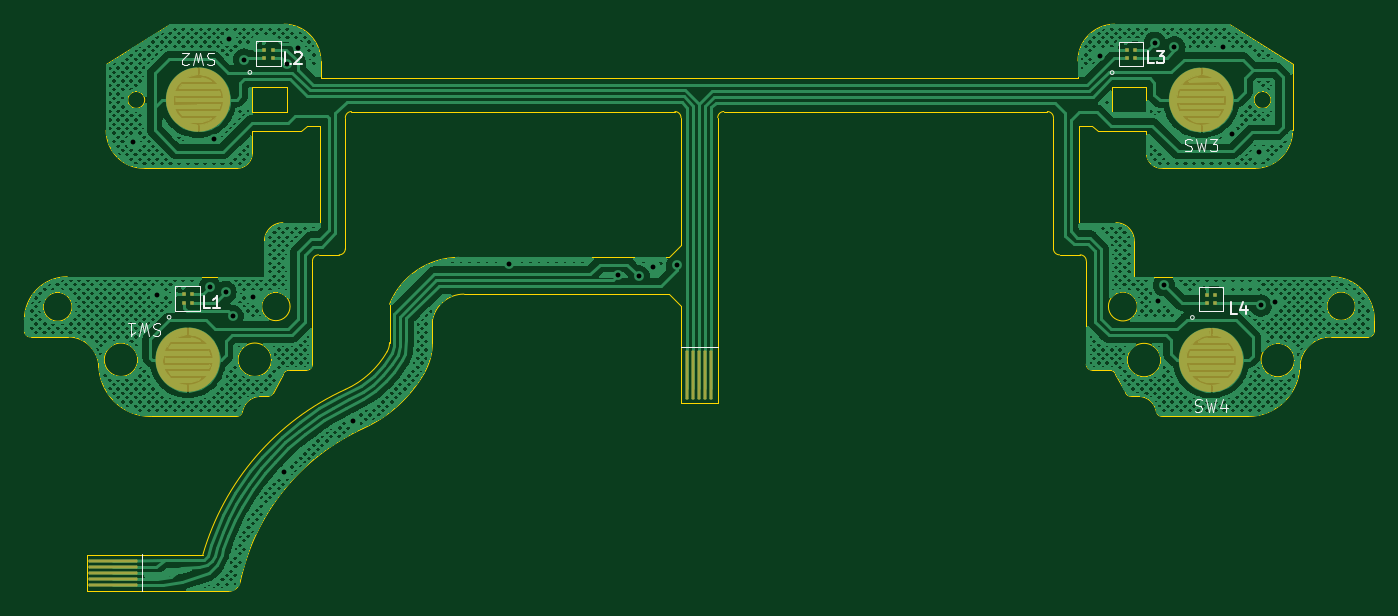
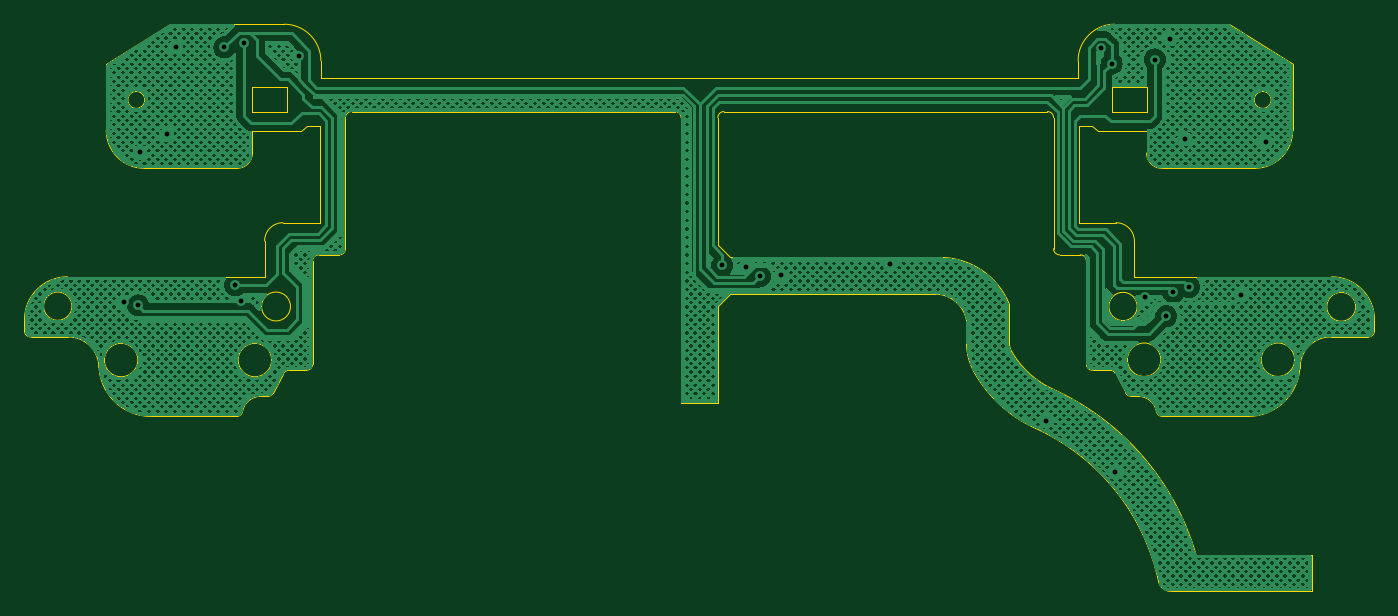
Circuit board: 11 layer files. Board 110.3 x 46.3 mm.
- bottom_copper: procon_trigger_pcb-B_Cu.gbr (695685 bytes)
- bottom_mask: procon_trigger_pcb-B_Mask.gbr (466 bytes)
- paste: procon_trigger_pcb-B_Paste.gbr (461 bytes)
- bottom_silk: procon_trigger_pcb-B_Silkscreen.gbr (462 bytes)
- outline: procon_trigger_pcb-Edge_Cuts.gbr (8334 bytes)
- top_copper: procon_trigger_pcb-F_Cu.gbr (515300 bytes)
- top_mask: procon_trigger_pcb-F_Mask.gbr (2437 bytes)
- paste: procon_trigger_pcb-F_Paste.gbr (978 bytes)
- top_silk: procon_trigger_pcb-F_Silkscreen.gbr (10282 bytes)
- drill: procon_trigger_pcb-NPTH.drl (268 bytes)
- drill: procon_trigger_pcb-PTH.drl (775 bytes)

=== bottom_copper: procon_trigger_pcb-B_Cu.gbr (695685 bytes, source omitted) ===
=== bottom_mask: procon_trigger_pcb-B_Mask.gbr ===
%TF.GenerationSoftware,KiCad,Pcbnew,7.0.6*%
%TF.CreationDate,2024-03-05T21:20:04-08:00*%
%TF.ProjectId,procon_trigger_pcb,70726f63-6f6e-45f7-9472-69676765725f,rev?*%
%TF.SameCoordinates,Original*%
%TF.FileFunction,Soldermask,Bot*%
%TF.FilePolarity,Negative*%
%FSLAX46Y46*%
G04 Gerber Fmt 4.6, Leading zero omitted, Abs format (unit mm)*
G04 Created by KiCad (PCBNEW 7.0.6) date 2024-03-05 21:20:04*
%MOMM*%
%LPD*%
G01*
G04 APERTURE LIST*
G04 APERTURE END LIST*
M02*

=== paste: procon_trigger_pcb-B_Paste.gbr ===
%TF.GenerationSoftware,KiCad,Pcbnew,7.0.6*%
%TF.CreationDate,2024-03-05T21:20:04-08:00*%
%TF.ProjectId,procon_trigger_pcb,70726f63-6f6e-45f7-9472-69676765725f,rev?*%
%TF.SameCoordinates,Original*%
%TF.FileFunction,Paste,Bot*%
%TF.FilePolarity,Positive*%
%FSLAX46Y46*%
G04 Gerber Fmt 4.6, Leading zero omitted, Abs format (unit mm)*
G04 Created by KiCad (PCBNEW 7.0.6) date 2024-03-05 21:20:04*
%MOMM*%
%LPD*%
G01*
G04 APERTURE LIST*
G04 APERTURE END LIST*
M02*

=== bottom_silk: procon_trigger_pcb-B_Silkscreen.gbr ===
%TF.GenerationSoftware,KiCad,Pcbnew,7.0.6*%
%TF.CreationDate,2024-03-05T21:20:04-08:00*%
%TF.ProjectId,procon_trigger_pcb,70726f63-6f6e-45f7-9472-69676765725f,rev?*%
%TF.SameCoordinates,Original*%
%TF.FileFunction,Legend,Bot*%
%TF.FilePolarity,Positive*%
%FSLAX46Y46*%
G04 Gerber Fmt 4.6, Leading zero omitted, Abs format (unit mm)*
G04 Created by KiCad (PCBNEW 7.0.6) date 2024-03-05 21:20:04*
%MOMM*%
%LPD*%
G01*
G04 APERTURE LIST*
G04 APERTURE END LIST*
M02*

=== outline: procon_trigger_pcb-Edge_Cuts.gbr (8334 bytes, source omitted) ===
=== top_copper: procon_trigger_pcb-F_Cu.gbr (515300 bytes, source omitted) ===
=== top_mask: procon_trigger_pcb-F_Mask.gbr (2437 bytes, source withheld) ===
=== paste: procon_trigger_pcb-F_Paste.gbr ===
%TF.GenerationSoftware,KiCad,Pcbnew,7.0.6*%
%TF.CreationDate,2024-03-05T21:20:04-08:00*%
%TF.ProjectId,procon_trigger_pcb,70726f63-6f6e-45f7-9472-69676765725f,rev?*%
%TF.SameCoordinates,Original*%
%TF.FileFunction,Paste,Top*%
%TF.FilePolarity,Positive*%
%FSLAX46Y46*%
G04 Gerber Fmt 4.6, Leading zero omitted, Abs format (unit mm)*
G04 Created by KiCad (PCBNEW 7.0.6) date 2024-03-05 21:20:04*
%MOMM*%
%LPD*%
G01*
G04 APERTURE LIST*
%ADD10R,0.370000X0.370000*%
G04 APERTURE END LIST*
D10*
%TO.C,L3*%
X263010000Y-117270000D03*
X263680000Y-117270000D03*
X263680000Y-116600000D03*
X263010000Y-116600000D03*
%TD*%
%TO.C,L4*%
X269565000Y-137270000D03*
X270235000Y-137270000D03*
X270235000Y-136600000D03*
X269565000Y-136600000D03*
%TD*%
%TO.C,L1*%
X185990000Y-137245000D03*
X186660000Y-137245000D03*
X186660000Y-136575000D03*
X185990000Y-136575000D03*
%TD*%
%TO.C,L2*%
X192590000Y-117250000D03*
X193260000Y-117250000D03*
X193260000Y-116580000D03*
X192590000Y-116580000D03*
%TD*%
M02*

=== top_silk: procon_trigger_pcb-F_Silkscreen.gbr (10282 bytes, source omitted) ===
=== drill: procon_trigger_pcb-NPTH.drl ===
M48
; DRILL file {KiCad 7.0.6} date Tue Mar  5 21:20:08 2024
; FORMAT={-:-/ absolute / inch / decimal}
; #@! TF.CreationDate,2024-03-05T21:20:08-08:00
; #@! TF.GenerationSoftware,Kicad,Pcbnew,7.0.6
; #@! TF.FileFunction,NonPlated,1,2,NPTH
FMAT,2
INCH
%
G90
G05
T0
M30

=== drill: procon_trigger_pcb-PTH.drl ===
M48
; DRILL file {KiCad 7.0.6} date Tue Mar  5 21:20:08 2024
; FORMAT={-:-/ absolute / inch / decimal}
; #@! TF.CreationDate,2024-03-05T21:20:08-08:00
; #@! TF.GenerationSoftware,Kicad,Pcbnew,7.0.6
; #@! TF.FileFunction,Plated,1,2,PTH
FMAT,2
INCH
; #@! TA.AperFunction,Plated,PTH,ViaDrill
T1C0.0157
%
G90
G05
T1
X7.1598Y-4.8858
X7.2382Y-5.3795
X7.4075Y-5.3531
X7.4209Y-4.8768
X7.4575Y-5.3693
X7.4673Y-4.5555
X7.4803Y-5.4465
X7.5169Y-4.6217
X7.5469Y-5.3866
X7.6441Y-5.9488
X7.6558Y-4.635
X7.6902Y-4.5854
X7.8669Y-5.7831
X8.3689Y-5.2791
X8.7189Y-5.3142
X8.7866Y-5.3189
X8.8327Y-5.2882
X8.9083Y-5.2835
X10.2697Y-4.6098
X10.4453Y-4.5677
X10.4555Y-5.3976
X10.474Y-5.3469
X10.5083Y-4.5827
X10.6646Y-4.5799
X10.6945Y-4.8618
X10.7799Y-4.9197
X10.7858Y-5.4126
X10.8323Y-5.4004
T0
M30

